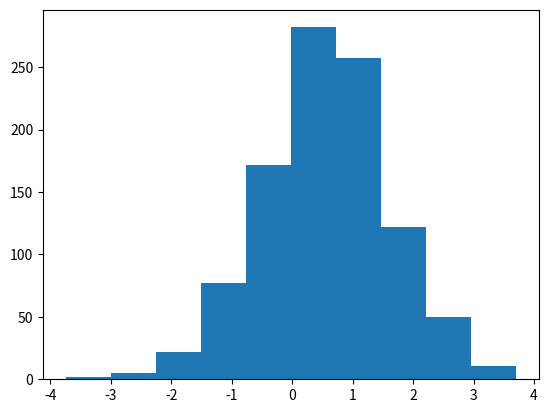
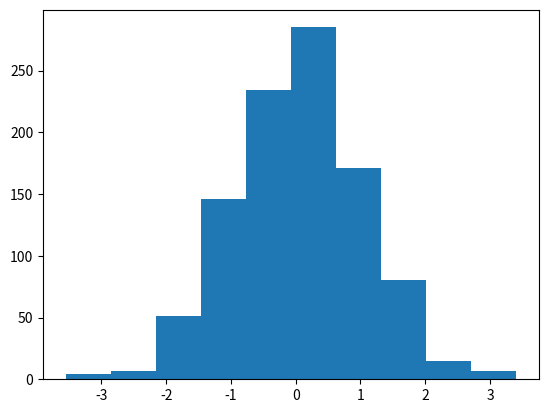

Python code for these plots, in order:
from scipy.stats import norm
import matplotlib.pyplot as plt 
worker = norm.rvs(loc=0, scale=1, size=1000)

task = norm.rvs(loc=0.5, scale=1, size=1000)


fig = plt.figure()
ax1 = fig.add_subplot(1, 1, 1)
# ax2 = fig.add_subplot(1, 1, 1)

ax1.hist(task, bins=10)
# ax2.hist(difficulty_est, bins=10)
plt.show()

fig = plt.figure()
ax1 = fig.add_subplot(1, 1, 1)
# ax2 = fig.add_subplot(1, 1, 1)

ax1.hist(worker, bins=10)
# ax2.hist(difficulty_est, bins=10)  
plt.show()